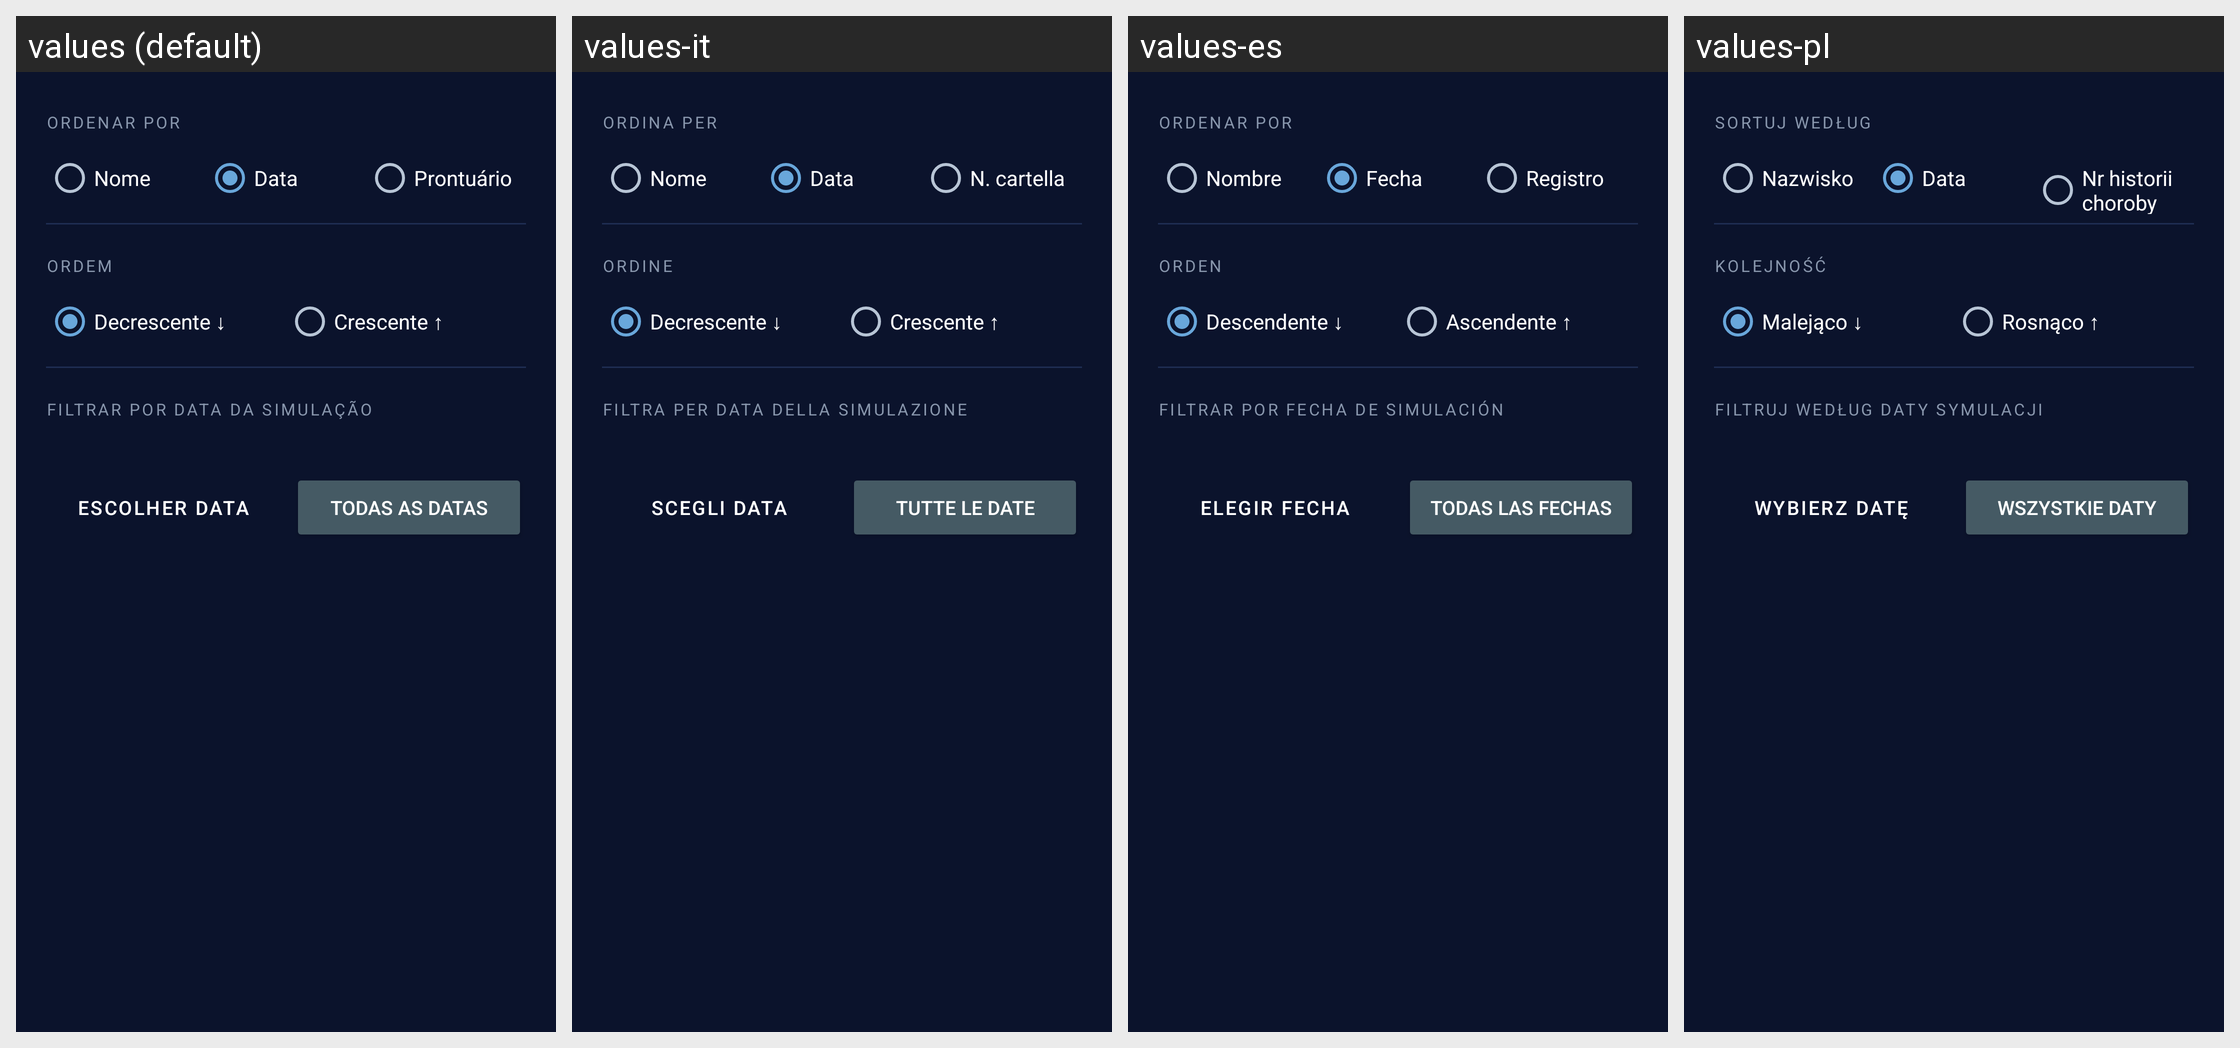

Strings drawn on this Android screen and how each of the app's shown locales translates them:
Android screen res/layout/dialog_filtro_lista.xml rendered under 4 locales, left to right: values (default), values-it, values-es, values-pl. Device: Nexus 5 (rendered at 1080×1920; each locale shown at half size, 540×960, under a caption strip naming it); theme Theme.Radioterapia.
Other locales in the repository, not shown: values-ar, values-bn, values-de, values-en, values-fr, values-ja, values-ko, values-zh.
Strings drawn on this screen, with the default value and each locale's value (text and hints the layout hard-codes, and strings that could not be matched under every locale, appear in the picture but are not listed):

filtro_ordenar_por
  values: Ordenar por
  values-it: Ordina per
  values-es: Ordenar por
  values-pl: Sortuj według

filtro_campo_nome
  values: Nome
  values-it: Nome
  values-es: Nombre
  values-pl: Nazwisko

filtro_campo_data
  values: Data
  values-it: Data
  values-es: Fecha
  values-pl: Data

filtro_campo_prontuario
  values: Prontuário
  values-it: N. cartella
  values-es: Registro
  values-pl: Nr historii choroby

filtro_ordem
  values: Ordem
  values-it: Ordine
  values-es: Orden
  values-pl: Kolejność

filtro_desc
  values: Decrescente ↓
  values-it: Decrescente ↓
  values-es: Descendente ↓
  values-pl: Malejąco ↓

filtro_asc
  values: Crescente ↑
  values-it: Crescente ↑
  values-es: Ascendente ↑
  values-pl: Rosnąco ↑

filtro_periodo
  values: Filtrar por data da simulação
  values-it: Filtra per data della simulazione
  values-es: Filtrar por fecha de simulación
  values-pl: Filtruj według daty symulacji

filtro_escolher_data
  values: Escolher data
  values-it: Scegli data
  values-es: Elegir fecha
  values-pl: Wybierz datę

filtro_todas_datas
  values: Todas as datas
  values-it: Tutte le date
  values-es: Todas las fechas
  values-pl: Wszystkie daty
